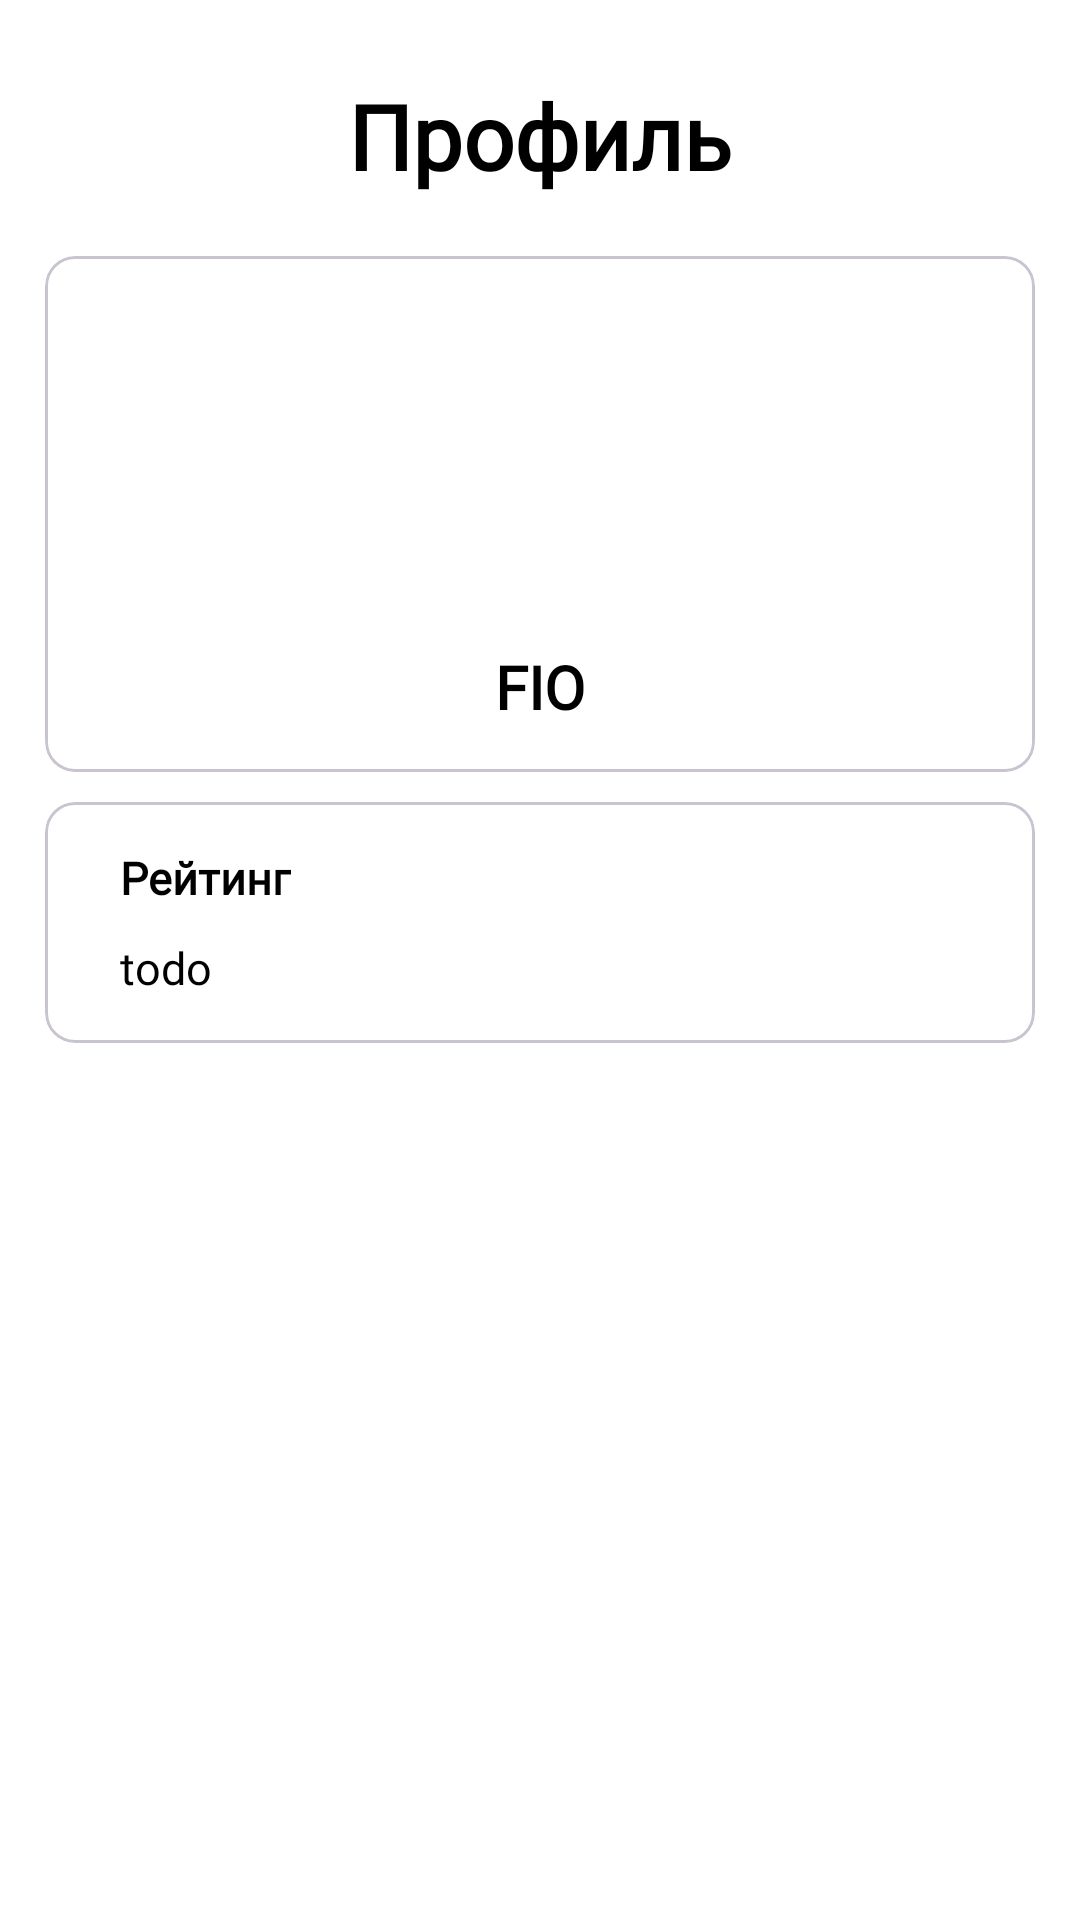

Layout XML and referenced resources for this Android screen:
<!-- AndroidManifest.xml: application theme Theme.IGenerationMobile -->
<!-- res/layout/fragment_another_profile.xml -->
<?xml version="1.0" encoding="utf-8"?>
<ScrollView xmlns:android="http://schemas.android.com/apk/res/android"
    xmlns:tools="http://schemas.android.com/tools"
    android:layout_width="match_parent"
    android:layout_height="match_parent"
    android:background="@color/white"
    xmlns:app="http://schemas.android.com/apk/res-auto"
    tools:context=".fragments.profileAnotherUser.AnotherProfile">


    <LinearLayout
        android:layout_width="match_parent"
        android:layout_height="wrap_content"
        android:orientation="vertical"
        android:layout_marginTop="10dp"
        android:padding="15dp">

        <TextView
            android:layout_width="wrap_content"
            android:layout_height="wrap_content"
            android:layout_gravity="center"
            android:fontFamily="@font/poppins_bold"
            android:text="@string/profile"
            android:textColor="@color/black"
            android:textSize="30sp"
            android:textStyle="bold" />

        <com.google.android.material.card.MaterialCardView
            android:layout_width="match_parent"
            android:layout_height="wrap_content"
            android:background="@color/white"
            app:cardCornerRadius="10dp"
            android:layout_marginTop="20dp">

            <LinearLayout
                android:layout_width="match_parent"
                android:layout_height="wrap_content"
                android:orientation="vertical"
                android:layout_marginTop="0dp"
                android:padding="15dp"
                android:background="@color/white">

                <com.google.android.material.imageview.ShapeableImageView
                    android:layout_width="100dp"
                    android:layout_height="100dp"
                    app:shapeAppearanceOverlay="@style/ShapeAppearance.CircularBorder"
                    android:layout_gravity="center"
                    android:id="@+id/ShapeableImageView"
                    android:scaleType="centerCrop"
                    android:src="@mipmap/ic_launcher"/>
                <LinearLayout
                    android:layout_width="wrap_content"
                    android:layout_height="wrap_content"
                    android:layout_gravity="center"
                    android:layout_marginTop="15dp"
                    android:orientation="horizontal">

                    <TextView
                        android:id="@+id/name"
                        android:layout_width="wrap_content"
                        android:layout_height="wrap_content"
                        android:fontFamily="@font/poppins_medium"
                        android:text="@string/FIO"
                        android:textAlignment="center"
                        android:textColor="@color/black"
                        android:textSize="20sp"
                        android:textStyle="bold" />

                </LinearLayout>
            </LinearLayout>

        </com.google.android.material.card.MaterialCardView>

        <com.google.android.material.card.MaterialCardView
            android:layout_width="match_parent"
            android:layout_height="wrap_content"
            android:background="@color/white"
            android:layout_marginTop="10dp"
            app:cardCornerRadius="10dp">

            <LinearLayout
                android:layout_width="match_parent"
                android:layout_height="wrap_content"
                android:orientation="vertical"
                android:padding="15dp"
                android:background="@color/white">
                <RelativeLayout
                    android:layout_width="match_parent"
                    android:layout_height="wrap_content"
                    android:layout_marginStart="10dp"
                    android:layout_marginEnd="10dp">
                    <TextView
                        android:layout_width="wrap_content"
                        android:layout_height="wrap_content"
                        android:textColor="@color/black"
                        android:text="@string/rating"
                        android:fontFamily="@font/poppins_medium"
                        android:textSize="15sp"
                        android:layout_alignParentStart="true"
                        android:textStyle="bold"/>

                    <TextView
                        android:id="@+id/ratingAnotherUser"
                        android:layout_width="wrap_content"
                        android:layout_height="wrap_content"
                        android:layout_alignParentStart="true"
                        android:layout_marginTop="30dp"
                        android:fontFamily="@font/poppinsregular"
                        android:text="todo"
                        android:textColor="@color/black"
                        android:textSize="15sp" />
                </RelativeLayout>

            </LinearLayout>

        </com.google.android.material.card.MaterialCardView>



    </LinearLayout>

</ScrollView>
<!-- resources referenced by this layout -->
<resources>
  <color name="black">#FF000000</color>
  <color name="white">#FFFFFFFF</color>
  <string name="FIO">FIO</string>
  <string name="profile">Профиль</string>
  <string name="rating">Рейтинг</string>
  <style name="ShapeAppearance.CircularBorder" parent="">
          <item name="cornerFamily">rounded</item>
          <item name="cornerSize">50%</item>
      </style>
  <style name="Theme.IGenerationMobile" parent="Base.Theme.IGenerationMobile" />
  <style name="Base.Theme.IGenerationMobile" parent="Theme.Material3.Light.NoActionBar">
          
           <item name="colorPrimary">@color/IGNColorBackground</item>
      </style>
  <color name="IGNColorBackground">#1C487B</color>
</resources>
